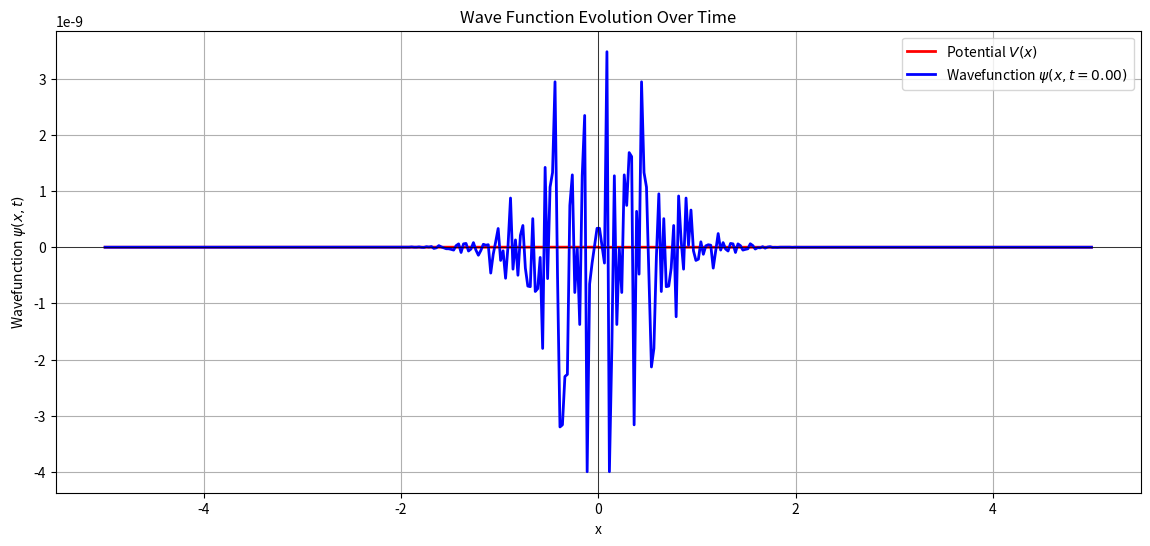
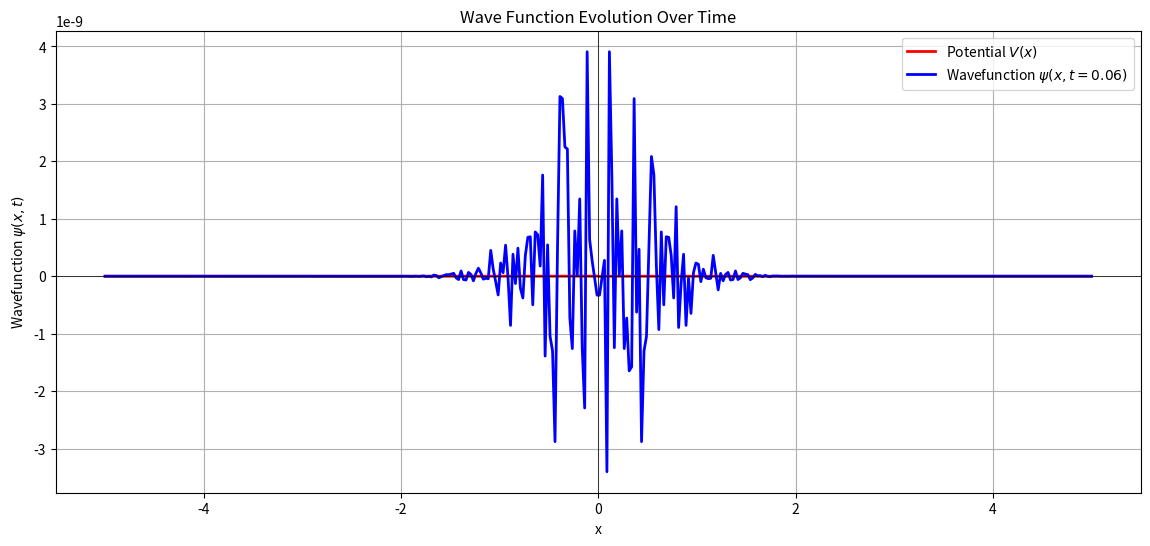
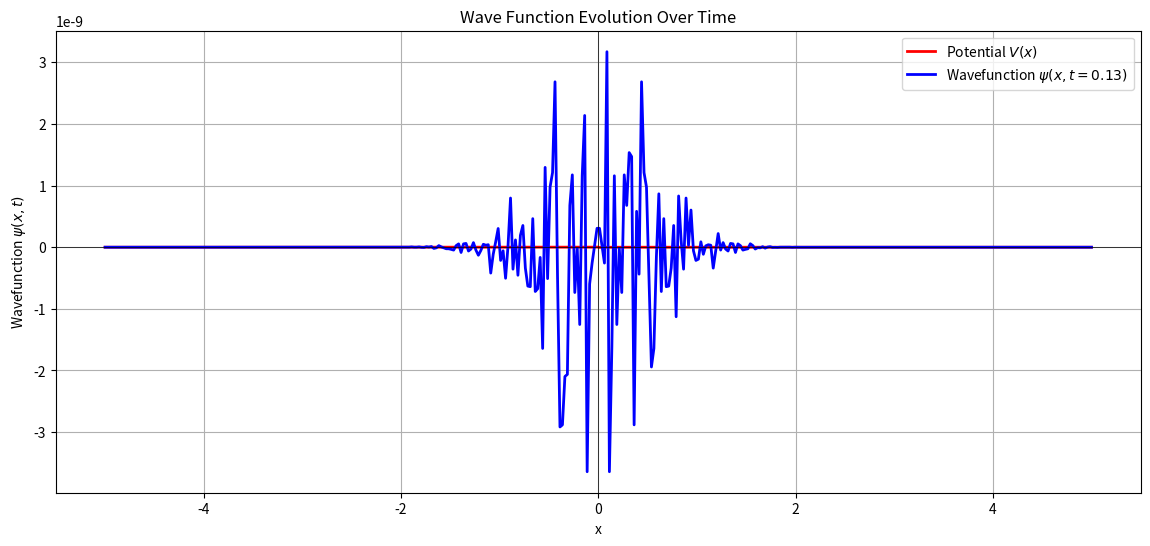
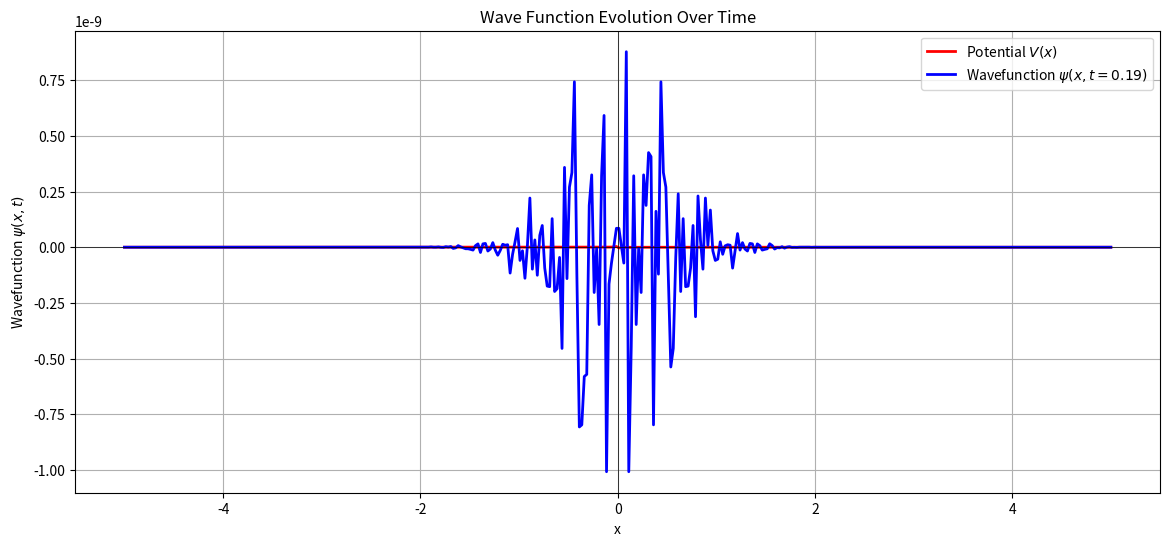
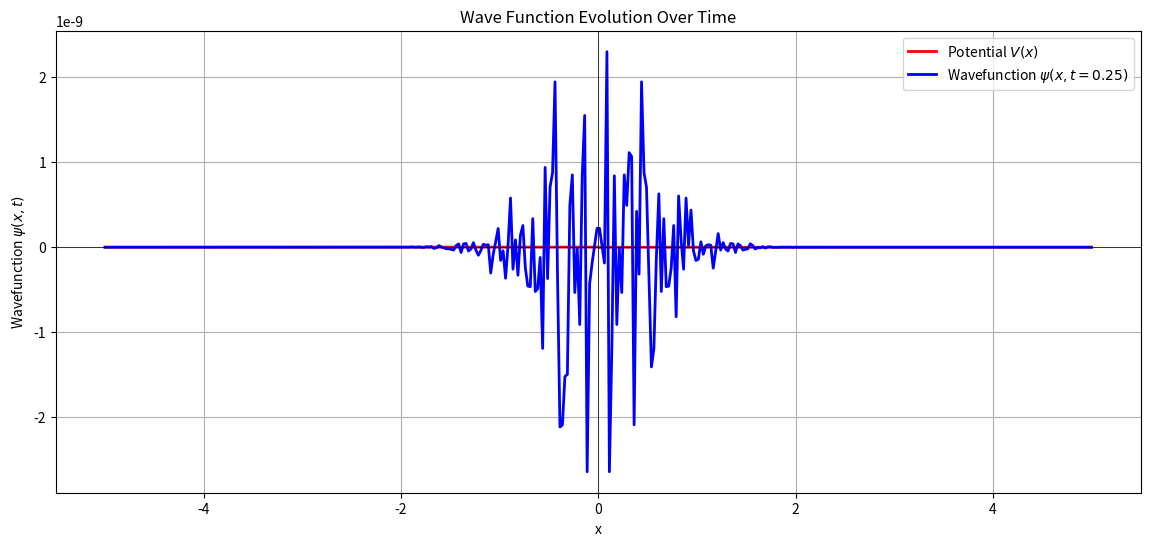
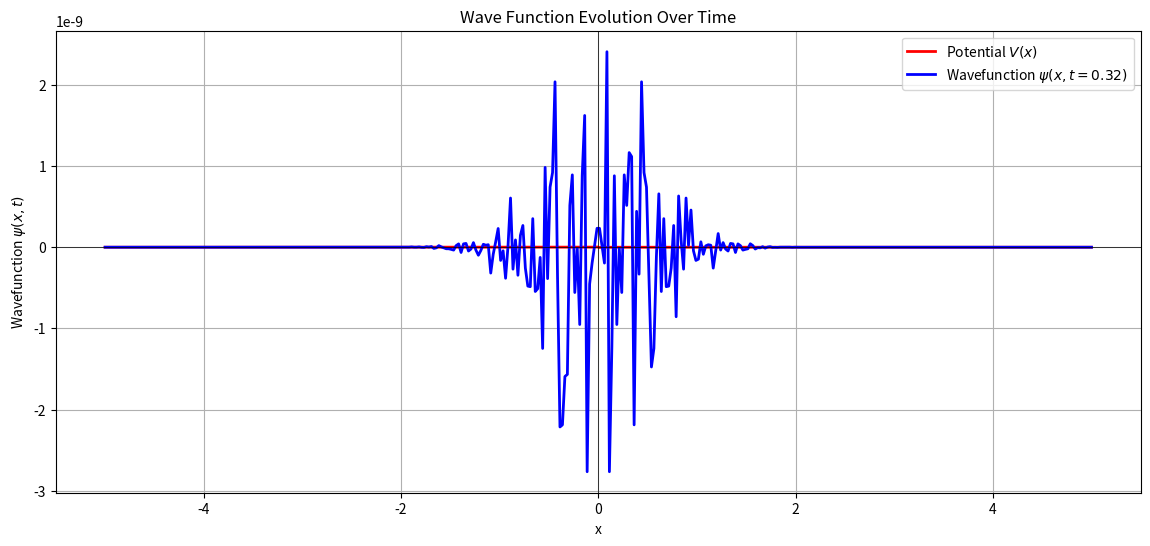
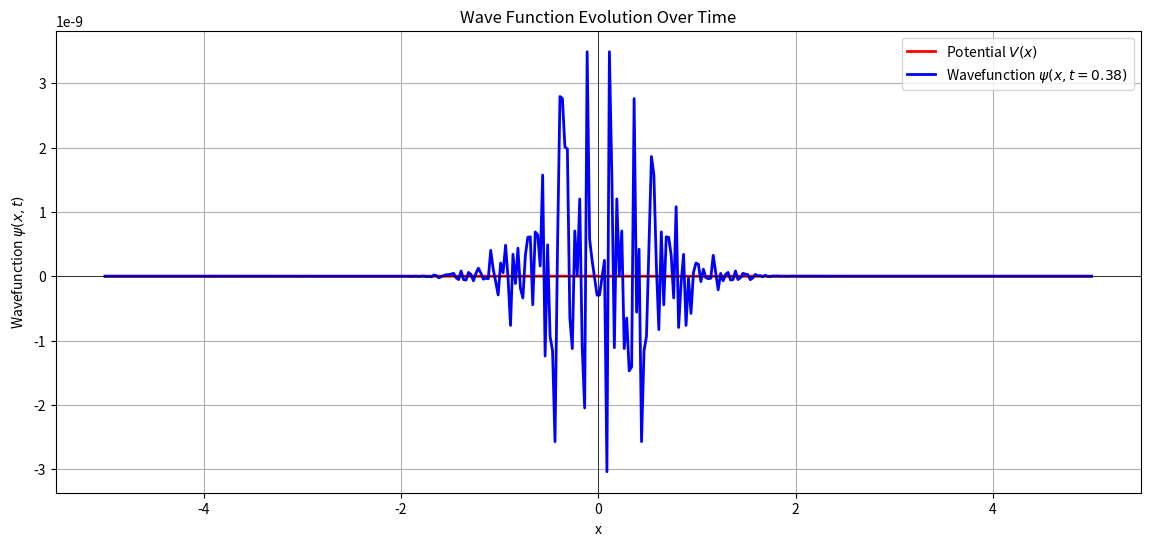
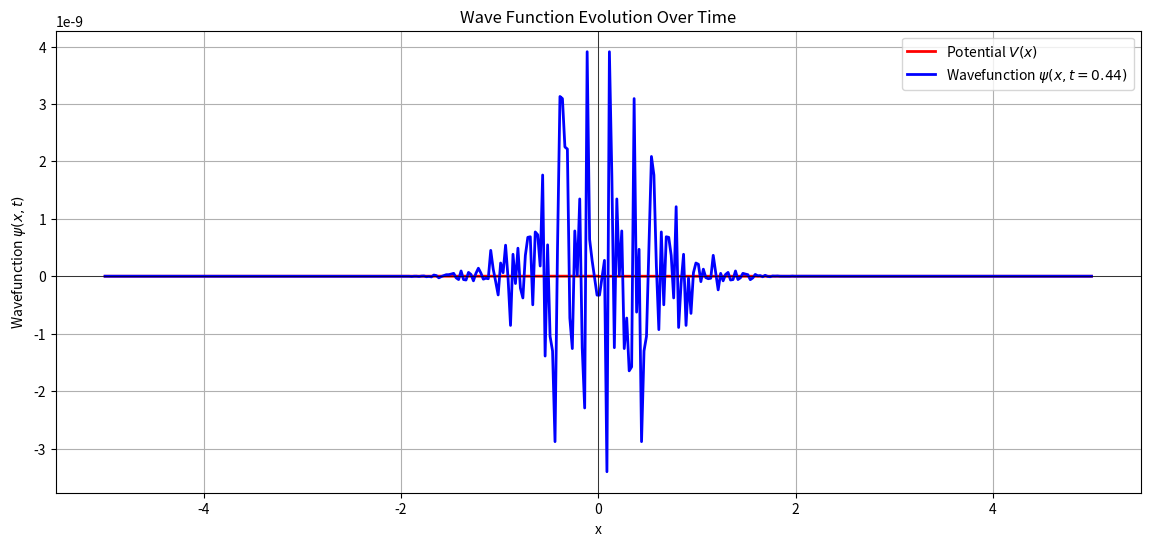
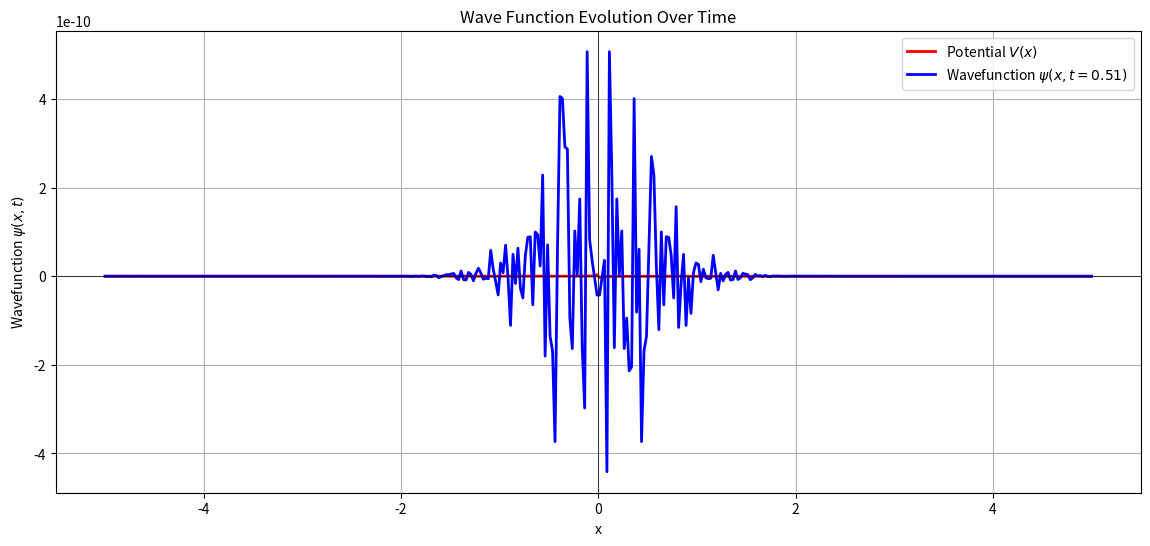
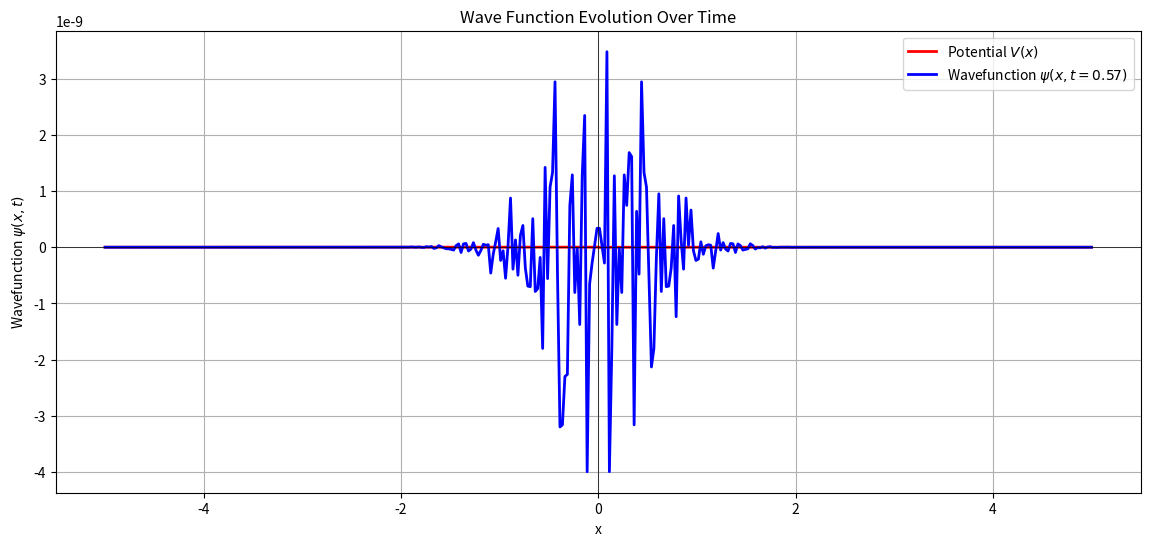
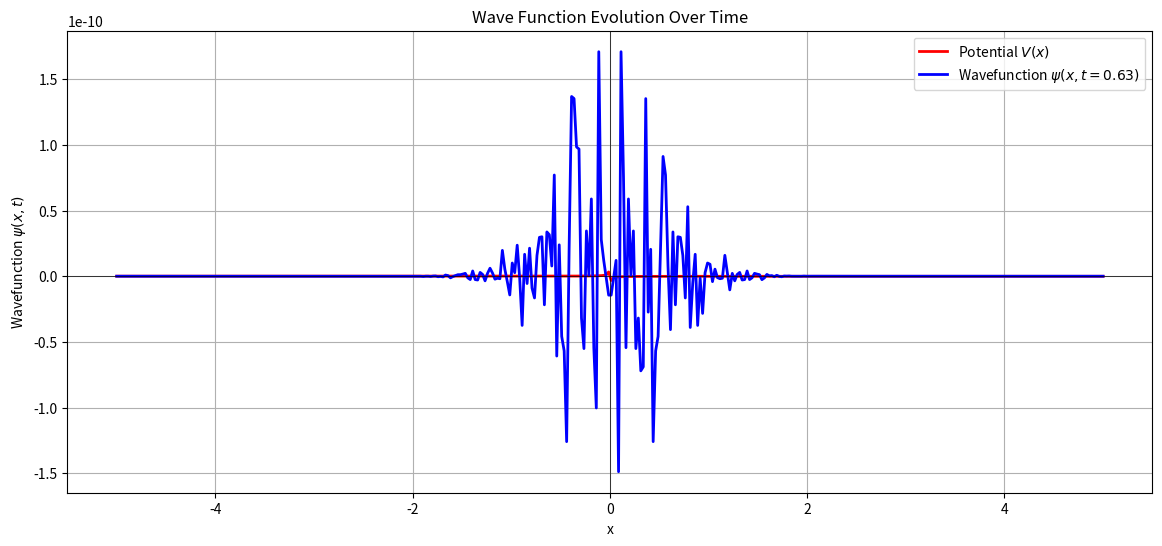
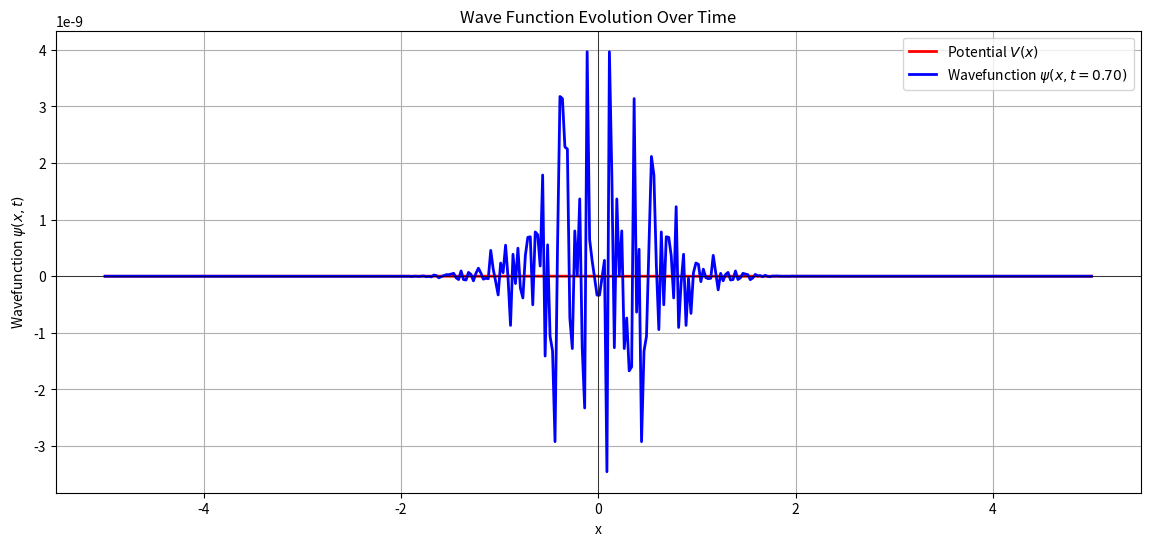
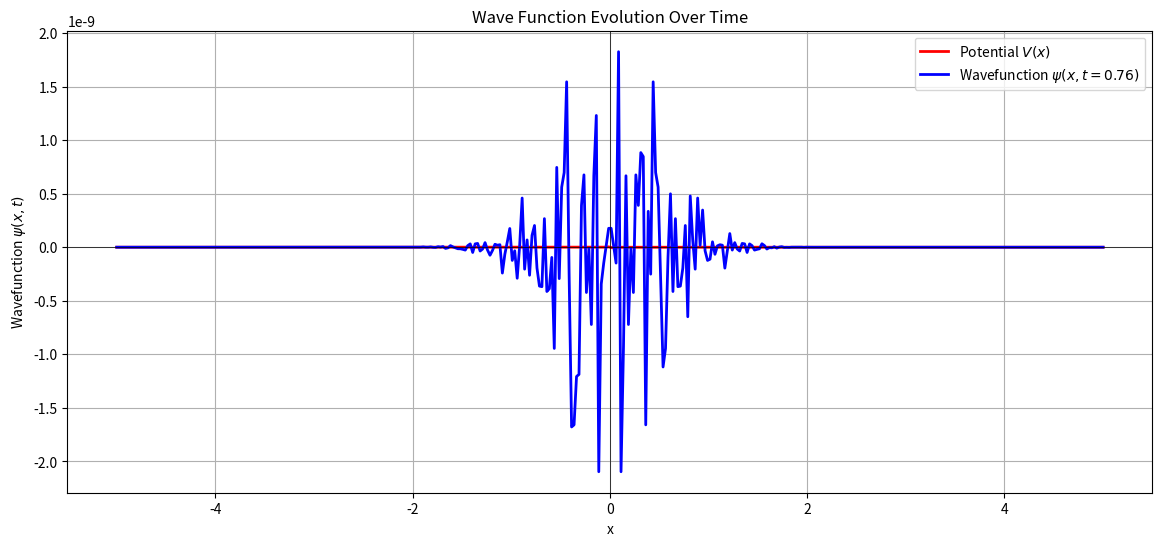
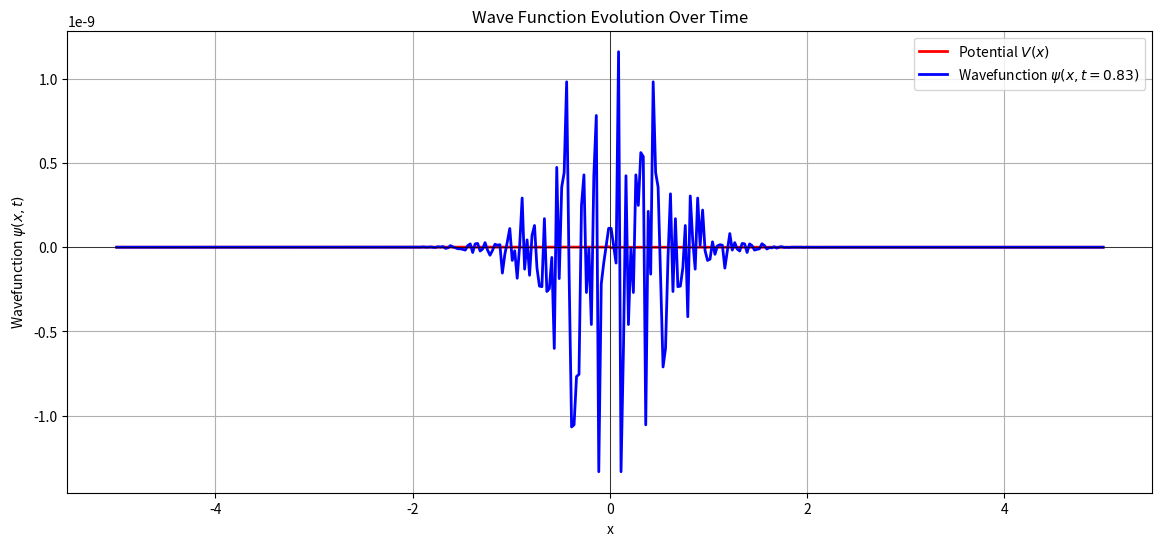
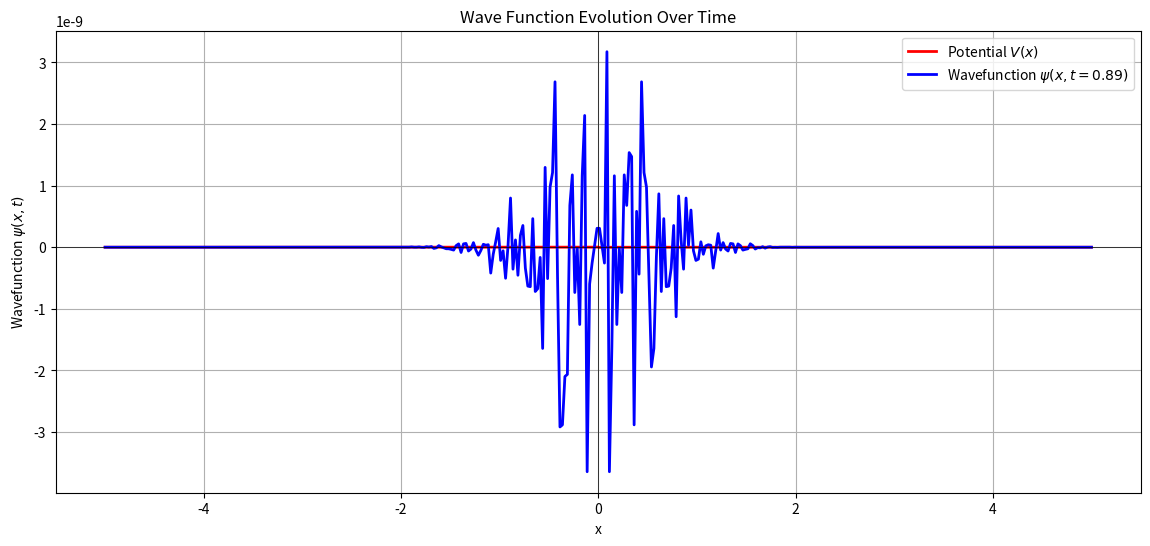
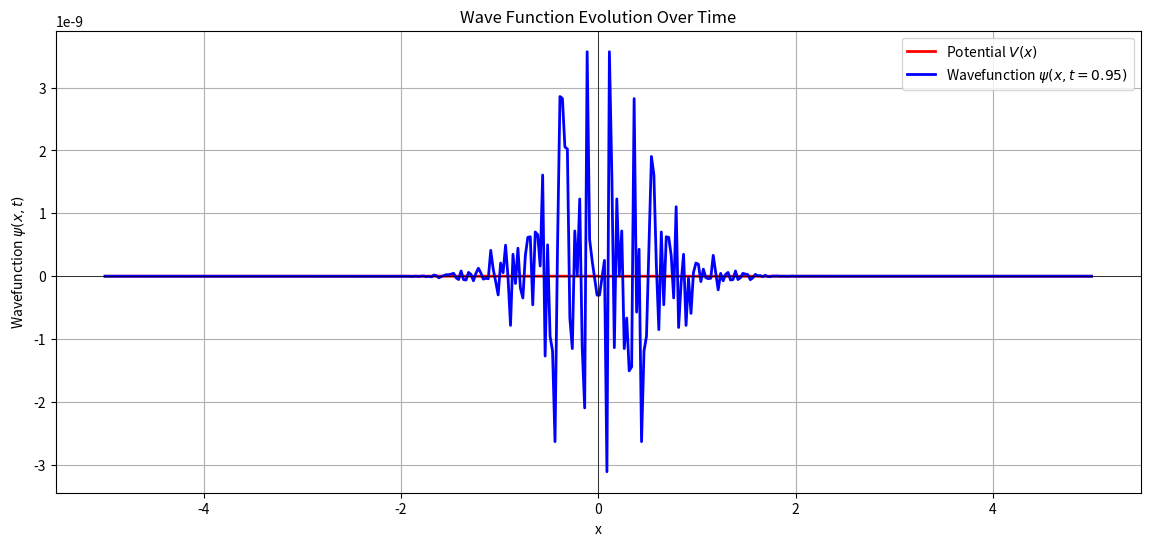

Reproduce these figures in Python, in order.
import numpy as np
import matplotlib.pyplot as plt
from scipy.integrate import solve_bvp
import os

# Create a directory to store frames
frames_dir = 'frames'
os.makedirs(frames_dir, exist_ok=True)

# Physical constants
G = 6.67430e-11  # Gravitational constant, m^3 kg^-1 s^-2
c = 2.998e8  # Speed of light, m/s
hbar = 1.055e-34  # Reduced Planck constant, J*s
M = 1.989e30  # Mass of the black hole (Sun's mass), kg
m = 9.109e-31  # Mass of the particle (electron), kg

# Schwarzschild radius
r_s = 2 * G * M / c ** 2


# Define the potential term using hyperbolic functions
def V(x):
    return -G * M * m / (r_s * np.tanh(x))


# Define the modified Klein-Gordon equation in terms of a system of first-order ODEs
def modified_klein_gordon_eq(x, y):
    Phi, dPhi_dx = y
    d2Phi_dx2 = 2 * np.cosh(x) ** -2 * dPhi_dx - (m ** 2 * c ** 2 / hbar ** 2 + G * M * m / (r_s * np.tanh(x))) * Phi
    return np.vstack((dPhi_dx, d2Phi_dx2))


# Boundary conditions for bound states
def boundary_conditions(ya, yb):
    return np.array([ya[0], yb[0]])


# Solve the modified Klein-Gordon equation for a given x range
x = np.linspace(-5, 5, 400)
Phi_initial = np.zeros((2, x.size))

# Initial guess for the wave function
Phi_initial[0] = np.exp(-x ** 2)

# Solve the boundary value problem
solution = solve_bvp(modified_klein_gordon_eq, boundary_conditions, x, Phi_initial)

# Extract the wave function solution
Phi = solution.sol(x)[0]

# Time-dependent part of the wave function
t = np.linspace(0, 2 * np.pi, 100)

# Generate frames for the animation
for i, ti in enumerate(t):
    T = np.exp(-1j * (m * c ** 2 * ti / hbar - G * M * m * ti / (r_s * np.tanh(x))))
    psi = np.real(Phi * T)

    # Plot the frame
    fig, ax = plt.subplots(figsize=(14, 6))
    ax.plot(x, V(x), label='Potential $V(x)$', color='red', linewidth=2)
    ax.plot(x, psi, label=f'Wavefunction $\psi(x, t={ti:.2f})$', color='blue', linewidth=2)
    ax.axhline(0, color='black', linewidth=0.5)
    ax.axvline(0, color='black', linewidth=0.5)
    ax.set_title('Wave Function Evolution Over Time')
    ax.set_xlabel('x')
    ax.set_ylabel('Wavefunction $\psi(x, t)$')
    ax.legend()
    ax.grid(True)

    # Save the frame
    frame_filename = os.path.join(frames_dir, f'frame_{i:03d}.png')
    plt.savefig(frame_filename)
    plt.close(fig)

print("Frames have been generated and saved in the 'frames' directory.")
